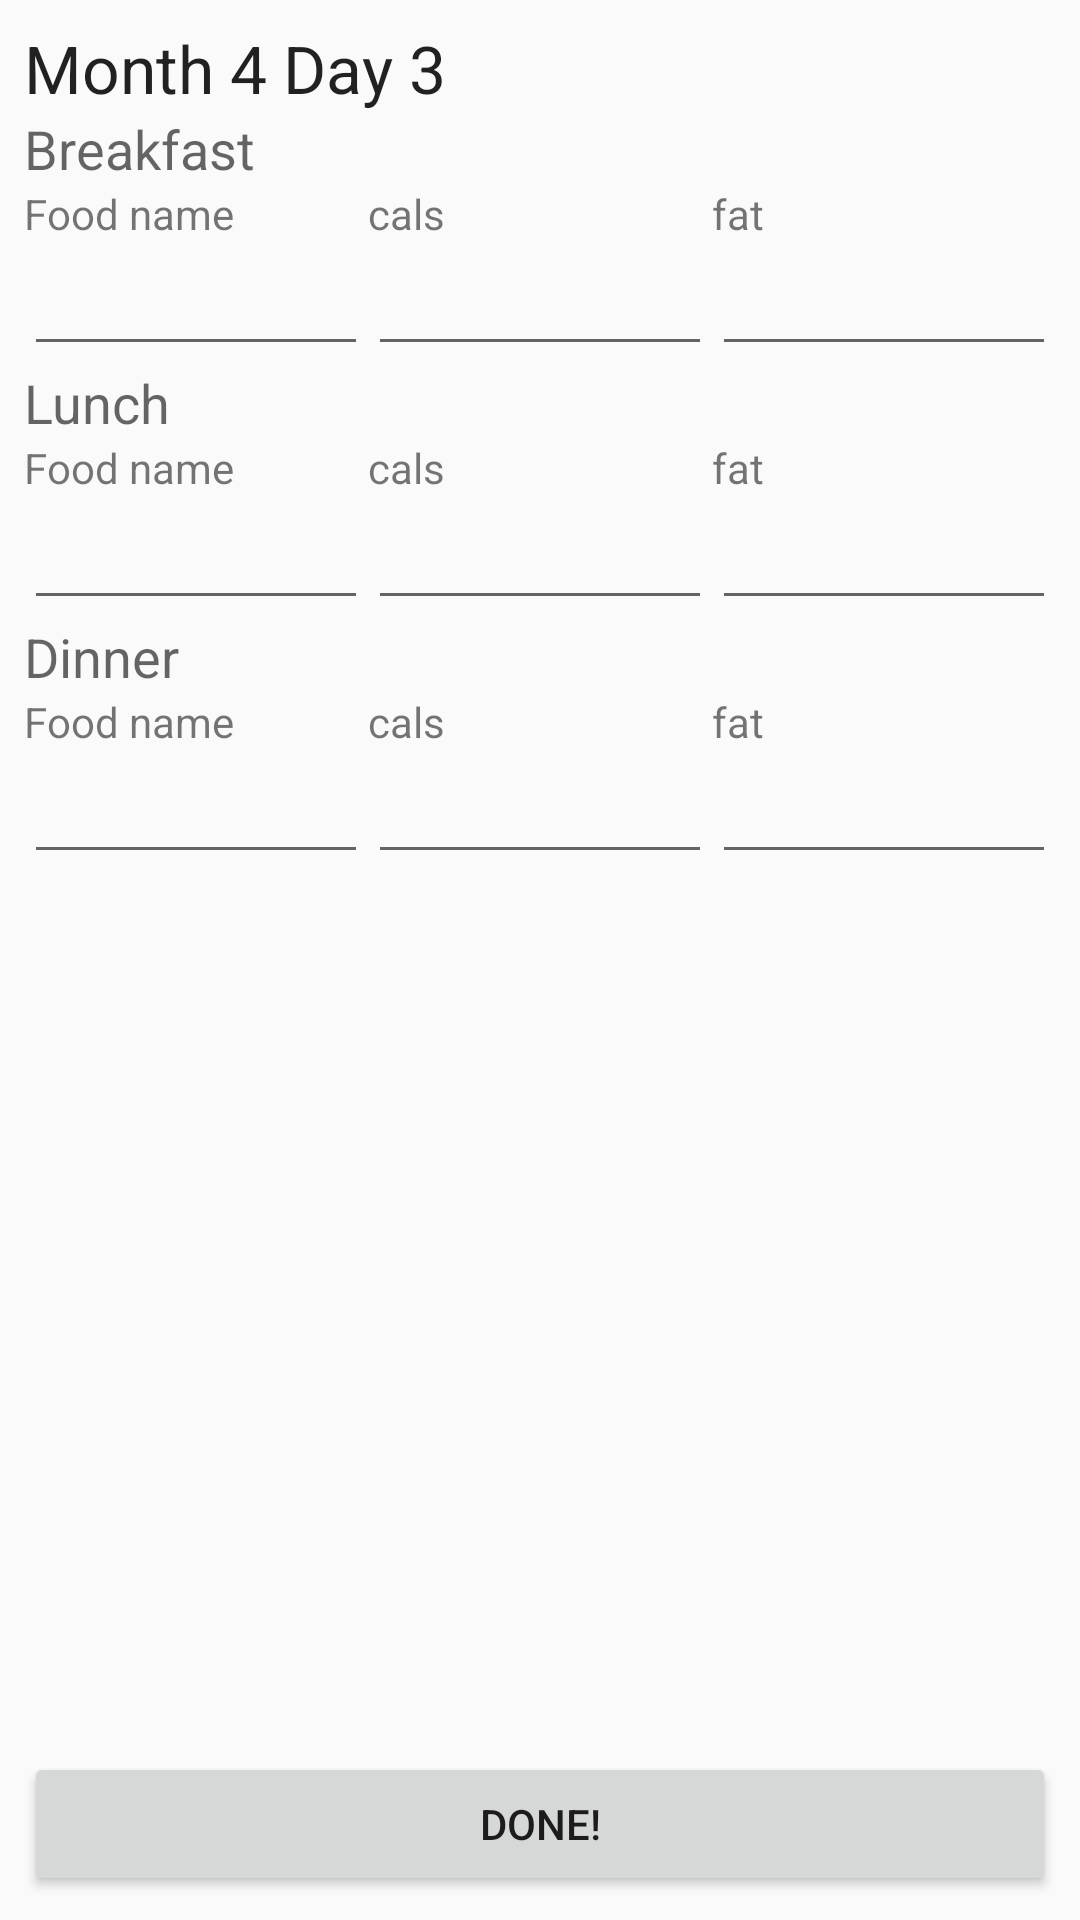

Android layout source for this screen:
<!-- AndroidManifest.xml: application theme AppTheme -->
<!-- res/layout/activity_nutrion_day.xml -->
<?xml version="1.0" encoding="utf-8"?>
<RelativeLayout xmlns:android="http://schemas.android.com/apk/res/android"
    android:layout_width="match_parent" android:layout_height="match_parent"
    android:padding="8dp" >

    <TextView
        android:layout_width="wrap_content"
        android:layout_height="wrap_content"
        android:textAppearance="?android:attr/textAppearanceLarge"
        android:text="Month 4 Day 3"
        android:id="@+id/txt_nutrition_date"
        android:layout_alignParentTop="true"
        android:layout_alignParentLeft="true"
        android:layout_alignParentStart="true" />

    <Button
        android:layout_width="match_parent"
        android:layout_height="wrap_content"
        android:text="Done!"
        android:id="@+id/btn_nutrition_done"
        android:layout_alignParentBottom="true"
        android:layout_centerHorizontal="true" />

    <TableLayout
        android:layout_width="match_parent"
        android:layout_height="match_parent"
        android:layout_below="@+id/txt_nutrition_date"
        android:layout_above="@+id/btn_nutrition_done"
        android:layout_alignParentLeft="true"
        android:layout_alignParentStart="true">

        <TableRow
            android:layout_width="match_parent"
            android:layout_height="match_parent">
            <TextView android:text="Breakfast"
                android:layout_width="match_parent"
                android:layout_height="wrap_content"
                android:textAppearance="?android:attr/textAppearanceMedium" />
        </TableRow>

        <TableRow
            android:layout_width="match_parent"
            android:layout_height="match_parent" >

            <LinearLayout
                android:orientation="horizontal"
                android:layout_width="match_parent"
                android:layout_height="match_parent"
                android:layout_weight="1">

                <TextView android:text="Food name"
                    android:layout_width="match_parent"
                    android:layout_height="wrap_content"
                    android:layout_weight="1"
                    android:layout_gravity="left"/>

                <TextView android:text="cals"
                    android:layout_width="match_parent"
                    android:layout_height="wrap_content"
                    android:layout_weight="1"
                    android:layout_gravity="center"/>

                <TextView android:text="fat"
                    android:layout_width="match_parent"
                    android:layout_height="wrap_content"
                    android:layout_weight="1"
                    android:layout_gravity="right"/>
            </LinearLayout>
        </TableRow>

        <TableRow
            android:layout_width="match_parent"
            android:layout_height="wrap_content">

            <LinearLayout
                android:orientation="horizontal"
                android:layout_width="match_parent"
                android:layout_height="wrap_content"
                android:layout_weight="1">

                <EditText
                    android:layout_width="wrap_content"
                    android:layout_height="wrap_content"
                    android:id="@+id/txt_breakfast_food_name"
                    android:layout_weight="1" />

                <EditText
                    android:layout_width="wrap_content"
                    android:layout_height="wrap_content"
                    android:id="@+id/txt_breakfast_cals"
                    android:layout_weight="1" />

                <EditText
                    android:layout_width="wrap_content"
                    android:layout_height="wrap_content"
                    android:id="@+id/txt_breakfast_fat"
                    android:layout_weight="1" />
            </LinearLayout>
        </TableRow>

        <TableRow
            android:layout_width="match_parent"
            android:layout_height="match_parent">
            <TextView android:text="Lunch"
                android:textAppearance="?android:attr/textAppearanceMedium" />
        </TableRow>

        <TableRow
            android:layout_width="match_parent"
            android:layout_height="match_parent" >

            <LinearLayout
                android:orientation="horizontal"
                android:layout_width="match_parent"
                android:layout_height="match_parent"
                android:layout_weight="1">

                <TextView android:text="Food name"
                    android:layout_width="match_parent"
                    android:layout_height="wrap_content"
                    android:layout_weight="1"
                    android:layout_gravity="left"/>

                <TextView android:text="cals"
                    android:layout_width="match_parent"
                    android:layout_height="wrap_content"
                    android:layout_weight="1"
                    android:layout_gravity="center"/>

                <TextView android:text="fat"
                    android:layout_width="match_parent"
                    android:layout_height="wrap_content"
                    android:layout_weight="1"
                    android:layout_gravity="right"/>
            </LinearLayout>
        </TableRow>

        <TableRow
            android:layout_width="match_parent"
            android:layout_height="wrap_content">

            <LinearLayout
                android:orientation="horizontal"
                android:layout_width="match_parent"
                android:layout_height="wrap_content"
                android:layout_weight="1">

                <EditText
                    android:layout_width="wrap_content"
                    android:layout_height="wrap_content"
                    android:id="@+id/txt_lunch_food_name"
                    android:layout_weight="1" />

                <EditText
                    android:layout_width="wrap_content"
                    android:layout_height="wrap_content"
                    android:id="@+id/txt__lunch_cals"
                    android:layout_weight="1" />

                <EditText
                    android:layout_width="wrap_content"
                    android:layout_height="wrap_content"
                    android:id="@+id/txt_lunch_fat"
                    android:layout_weight="1" />
            </LinearLayout>
        </TableRow>

        <TableRow
            android:layout_width="match_parent"
            android:layout_height="match_parent">
            <TextView android:text="Dinner"
                android:textAppearance="?android:attr/textAppearanceMedium" />
        </TableRow>

        <TableRow
            android:layout_width="match_parent"
            android:layout_height="match_parent" >

            <LinearLayout
                android:orientation="horizontal"
                android:layout_width="match_parent"
                android:layout_height="match_parent"
                android:layout_weight="1">

                <TextView android:text="Food name"
                    android:layout_width="match_parent"
                    android:layout_height="wrap_content"
                    android:layout_weight="1"
                    android:layout_gravity="left"/>

                <TextView android:text="cals"
                    android:layout_width="match_parent"
                    android:layout_height="wrap_content"
                    android:layout_weight="1"
                    android:layout_gravity="center"/>

                <TextView android:text="fat"
                    android:layout_width="match_parent"
                    android:layout_height="wrap_content"
                    android:layout_weight="1"
                    android:layout_gravity="right"/>
            </LinearLayout>
        </TableRow>

        <TableRow
            android:layout_width="match_parent"
            android:layout_height="wrap_content">

            <LinearLayout
                android:orientation="horizontal"
                android:layout_width="match_parent"
                android:layout_height="wrap_content"
                android:layout_weight="1">

                <EditText
                    android:layout_width="wrap_content"
                    android:layout_height="wrap_content"
                    android:id="@+id/txt_dinner_food_name"
                    android:layout_weight="1" />

                <EditText
                    android:layout_width="wrap_content"
                    android:layout_height="wrap_content"
                    android:id="@+id/txt_dinner_cals"
                    android:layout_weight="1" />

                <EditText
                    android:layout_width="wrap_content"
                    android:layout_height="wrap_content"
                    android:id="@+id/txt_dinner_fat"
                    android:layout_weight="1" />
            </LinearLayout>
        </TableRow>
    </TableLayout>

</RelativeLayout>
<!-- resources referenced by this layout -->
<resources>
  <style name="AppTheme" parent="AppTheme.Base">
  
      </style>
  <style name="AppTheme.Base" parent="Theme.AppCompat.Light.NoActionBar">
          <item name="colorPrimary">@color/colorPrimary</item>
          <item name="colorPrimaryDark">@color/colorPrimaryDark</item>
          <item name="colorAccent">@color/colorAccent</item>
  
          <item name="android:windowNoTitle">true</item>
          <item name="windowActionBar">false</item>
          <item name="windowActionModeOverlay">true</item>
  
          <item name="actionModeStyle">@style/ActionMode</item>
  
          <item name="drawerArrowStyle">@style/DrawerArrowStyle</item>
  
          
          
  
          
          
          
          
          
  
          
          
          
  
          
          
  
          
          
  
          
          
  
          
          
  
          
          
  
          
          
  
          
          
          
      </style>
  <color name="colorPrimary">#2196F3</color>
  <color name="colorPrimaryDark">#1976D2</color>
  <color name="colorAccent">#673AB7</color>
  <style name="ActionMode" parent="@style/Widget.AppCompat.ActionMode">
          <item name="background">@color/colorPrimary</item>
  
          
      </style>
  <style name="DrawerArrowStyle" parent="Widget.AppCompat.DrawerArrowToggle">
          <item name="spinBars">true</item>
          <item name="color">@android:color/black</item>
      </style>
</resources>
